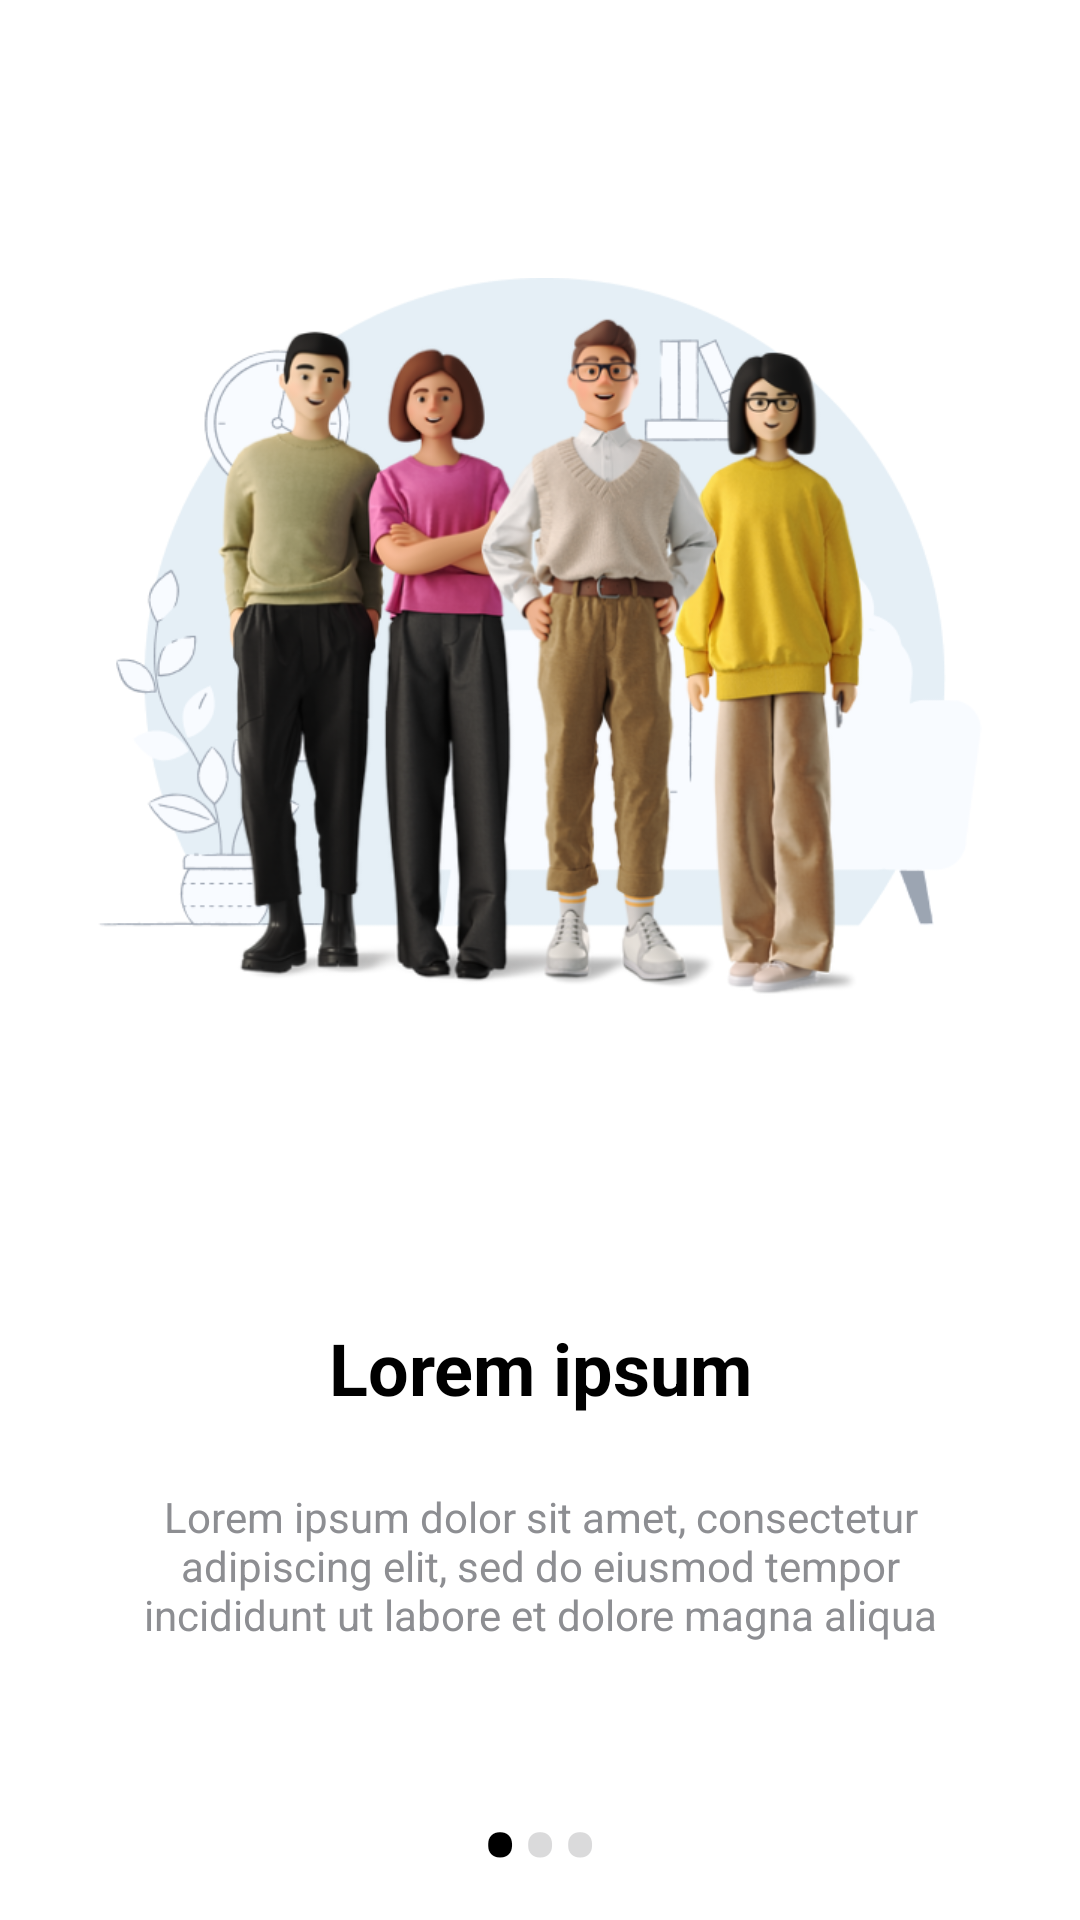

The Android layout XML behind this screen, and the referenced resources:
<!-- AndroidManifest.xml: application theme Theme.MyWallet -->
<!-- res/layout/activity_onboarding1.xml -->
<?xml version="1.0" encoding="utf-8"?>
<androidx.constraintlayout.widget.ConstraintLayout
    tools:context=".Onboarding1Activity"
    xmlns:android="http://schemas.android.com/apk/res/android"
    xmlns:app="http://schemas.android.com/apk/res-auto"
    xmlns:tools="http://schemas.android.com/tools"
    android:layout_width="match_parent"
    android:layout_height="match_parent">
    <LinearLayout
        android:id="@+id/onboardingTextContainer"
        android:layout_width="match_parent"
        android:layout_height="wrap_content"
        android:orientation="vertical"
        android:gravity="center"
        app:layout_constraintTop_toTopOf="parent"
        app:layout_constraintRight_toRightOf="parent"
        app:layout_constraintBottom_toBottomOf="parent"
        app:layout_constraintLeft_toLeftOf="parent"
        >

        <ImageView
            android:id="@+id/image_illustration_1"
            android:layout_width="match_parent"
            android:layout_height="267.16dp"
            android:src="@drawable/illustration_1" />

        <TextView
            android:id="@+id/header_title"
            style="@style/OnboardingTextHeader"
            android:text="Lorem ipsum"
            />

        <TextView
            android:id="@+id/header_body"
            style="@style/OnboardingTextBody"
            android:text="Lorem ipsum dolor sit amet, consectetur adipiscing elit, sed do eiusmod tempor incididunt ut labore et dolore magna aliqua"
            />
    </LinearLayout>
    <androidx.constraintlayout.widget.ConstraintLayout
        app:layout_constraintTop_toBottomOf="@id/onboardingTextContainer"
        app:layout_constraintRight_toRightOf="parent"
        app:layout_constraintBottom_toBottomOf="parent"
        app:layout_constraintLeft_toLeftOf="parent"
        android:layout_width="match_parent"
        android:layout_height="wrap_content"
        android:layout_marginTop="40dp">

        <TextView
            android:id="@+id/skip"
            android:clickable="true"
            style="@style/OnboardingTextNav.Skip"
            app:layout_constraintRight_toLeftOf="@id/dot_1"
            app:layout_constraintBottom_toBottomOf="parent"
            app:layout_constraintLeft_toLeftOf="parent"
            app:layout_constraintTop_toTopOf="parent" />

        <TextView
            android:id="@+id/dot_1"
            style="@style/Dot.Active"
            app:layout_constraintLeft_toRightOf="@id/skip"
            app:layout_constraintRight_toLeftOf="@id/dot_2"
            app:layout_constraintBottom_toBottomOf="parent"
            />
        <TextView
            android:id="@+id/dot_2"
            style="@style/Dot.Inactive"
            app:layout_constraintLeft_toRightOf="@id/dot_1"
            app:layout_constraintRight_toLeftOf="@id/dot_3"
            app:layout_constraintBottom_toBottomOf="parent"
            />
        <TextView
            android:id="@+id/dot_3"
            style="@style/Dot.Inactive"
            app:layout_constraintLeft_toRightOf="@id/dot_2"
            app:layout_constraintRight_toLeftOf="@id/next"
            app:layout_constraintBottom_toBottomOf="parent"
            />

        <TextView
            android:id="@+id/next"
            android:clickable="true"
            style="@style/OnboardingTextNav.Next"
            app:layout_constraintLeft_toRightOf="@id/dot_3"
            app:layout_constraintBottom_toBottomOf="parent"
            app:layout_constraintRight_toRightOf="parent"
            app:layout_constraintTop_toTopOf="parent" />

    </androidx.constraintlayout.widget.ConstraintLayout>
</androidx.constraintlayout.widget.ConstraintLayout>
<!-- resources referenced by this layout -->
<resources>
  <!-- drawable illustration_1: png bitmap (drawable-notnight-hdpi, 248388 bytes) -->
  <style name="Dot.Active">
          <item name="android:textColor">@color/black</item>
      </style>
  <style name="Dot.Inactive">
          <item name="android:textColor">@color/grey_3</item>
      </style>
  <style name="OnboardingTextBody">
          <item name="android:textColor">@color/grey_4</item>
          <item name="android:gravity">center</item>
          <item name="android:textSize">14sp</item>
          <item name="android:paddingStart">40dp</item>
          <item name="android:paddingEnd">40dp</item>
          <item name="android:layout_marginTop">24dp</item>
          <item name="android:layout_width">wrap_content</item>
          <item name="android:layout_height">wrap_content</item>
      </style>
  <style name="OnboardingTextHeader">
          <item name="android:textColor">@color/black</item>
          <item name="android:textStyle">bold</item>
          <item name="android:gravity">center</item>
          <item name="android:textSize">24sp</item>
          <item name="android:layout_marginTop">80dp</item>
          <item name="android:layout_width">wrap_content</item>
          <item name="android:layout_height">wrap_content</item>
      </style>
  <style name="Theme.MyWallet" parent="Theme.MaterialComponents.DayNight.NoActionBar">
          
          <item name="colorPrimary">@color/light_1</item>
          <item name="colorPrimaryVariant">@color/light_1</item>
          <item name="colorOnPrimary">@color/black</item>
          
          <item name="colorSecondary">@color/black</item>
          <item name="colorSecondaryVariant">@color/black</item>
          <item name="colorOnSecondary">@color/black</item>
          
          <item name="android:statusBarColor" tools:targetApi="l">@color/light_status_bar</item>
          <item name="android:windowLightStatusBar" tools:targetApi="m">true</item>
          
  
      </style>
  <color name="black">#FF000000</color>
  <color name="grey_3">#2D2B2E33</color>
  <color name="grey_4">#8D8E92</color>
  <color name="light_1">#F5F5F5</color>
  <color name="light_status_bar">#F5F5F5</color>
</resources>
